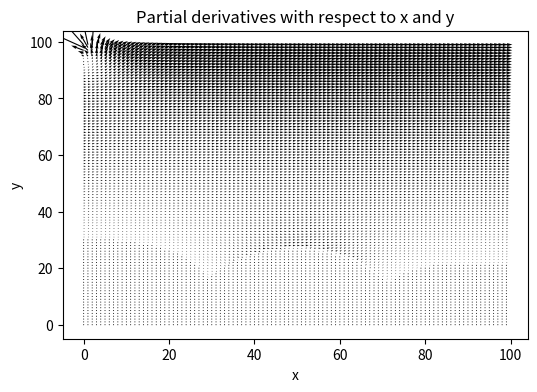

Recreate this plot in Python.
import matplotlib.pyplot as plt
import numpy as np


class Fusca():
    def __init__(self) -> None:
        self.V = 27.78  # m/s
        self.h_carro = 0.15
        self.L_carro = 3
        self.d_dominio = 1.5

        self.x_dominio = 6
        self.y_dominio = 6

        self.Nx = 100
        self.Ny = 100

    def car_height(self, x):
        return np.sqrt(((self.L_carro/2)**2) - (x - self.d_dominio - (self.L_carro/2))**2) + self.h_carro

    def index(self, i, j):
        return j * self.Nx + i

    def setup_matrix(self):
        # Define zero matrix with 2D linearization to 1D space
        psi = np.zeros((self.Nx, self.Ny))

        x = np.linspace(0, self.x_dominio, self.Nx)
        y = np.linspace(0, self.y_dominio, self.Ny)

        max_iter = 1000
        tolerance = 1e-2
        omega = 1.85
        for _ in range(max_iter):
            psi_old = psi.copy()
            for i in range(self.Nx):
                for j in range(self.Ny):
                    psi_old[i, j] = psi[i, j].copy()
                    pos_x = x[i]
                    pos_y = y[j]

                    delta = 1/self.Ny

                    if j == 0:
                        continue
                    elif j == self.Ny - 1:
                        if i == 0:
                            psi[i, j] = (delta * self.V *
                                         psi[i+1, j] + psi[i, j-1])/2
                        elif i == self.Nx - 1:
                            psi[i, j] = (delta * self.V +
                                         psi[i-1, j] + psi[i, j-1])/2
                        else:
                            psi[i, j] = (
                                2 * (psi[i, j-1] + delta * self.V) + psi[i+1, j] + psi[i-1, j])/4
                    elif i == 0:
                        psi[i, j] = (2*psi[i+1, j] +
                                     psi[i, j-1] + psi[i, j+1])/4
                    elif i == self.Nx - 1:
                        psi[i, j] = (2*psi[i-1, j] +
                                     psi[i, j-1] + psi[i, j+1])/4

                    elif (self.h_carro < pos_y < self.car_height(pos_x)) and (self.d_dominio < pos_x < self.d_dominio + self.L_carro):
                        continue
                    else:
                        psi[i, j] = (
                            (psi[i + 1, j] + psi[i - 1, j] + psi[i, j + 1] + psi[i, j - 1]) / 4)

                    psi[i, j] = (1 - omega) * psi_old[i, j] + \
                        omega * psi[i, j]
            print(np.nanmax(np.abs((psi - psi_old)/psi)))
            if np.nanmax(np.abs((psi - psi_old)/psi)) < tolerance:
                break

        return psi

    def plot(self):

        # Define meshgrid
        x = np.linspace(0, self.x_dominio, self.Nx)
        y = np.linspace(0, self.y_dominio, self.Ny)
        X, Y = np.meshgrid(x, y)

        # Init Setup matrix

        psi = np.transpose(self.setup_matrix())

        # Plot contour
        plt.contour(X, Y, psi, levels=20)
        plt.colorbar(label='Phi')
        plt.xlabel('x')
        plt.ylabel('y')
        plt.title('Phi Distribution')
        plt.show()

    def partial_velocities_plot(self):
        psi = np.transpose(self.setup_matrix())
        partial_x, partial_y = np.gradient(psi)
        x = np.arange(psi.shape[1])
        y = np.arange(psi.shape[0])
        X, Y = np.meshgrid(x, y)

        # Plot the partial derivatives
        plt.figure(figsize=(6, 4))
        plt.quiver(X, Y, partial_x, partial_y)
        plt.xlabel('x')
        plt.ylabel('y')
        plt.title('Partial derivatives with respect to x and y')
        plt.show()


fusca = Fusca()
fusca.partial_velocities_plot()
